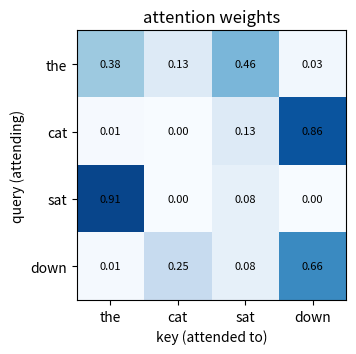
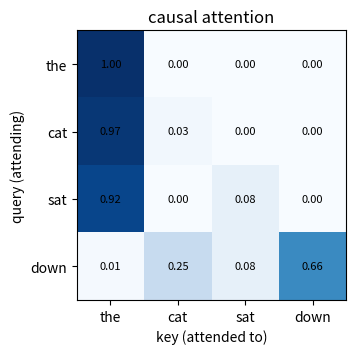

These charts were generated, in order, by the following Python code:
import numpy as np
import matplotlib.pyplot as plt

def softmax(x, axis=-1):
    x = x - x.max(axis=axis, keepdims=True)        # numerical stability
    e = np.exp(x)
    return e / e.sum(axis=axis, keepdims=True)

print(softmax(np.array([1.0, 2.0, 3.0])).round(3), "-> sums to 1")

keys   = np.eye(3) * 5                       # strong one-hot keys
values = np.array([[10., 0.], [0., 10.], [5., 5.]])

query = np.array([0., 5., 0.])               # "I'm looking for key #1"
scores = keys @ query                        # similarity with every key
weights = softmax(scores)
print("scores :", scores)
print("weights:", weights.round(3))
print("output :", (weights @ values).round(2), " ~ values[1] =", values[1])

query = np.array([2.5, 2.5, 0.])
w = softmax(keys @ query)
print("weights:", w.round(3), "  output:", (w @ values).round(2))

rng = np.random.default_rng(0)
tokens = ["the", "cat", "sat", "down"]
T, d_model, d_k = len(tokens), 8, 4

X = rng.normal(size=(T, d_model))             # pretend these are embeddings + PE
W_q = rng.normal(size=(d_model, d_k))
W_k = rng.normal(size=(d_model, d_k))
W_v = rng.normal(size=(d_model, d_k))

Q, K, V = X @ W_q, X @ W_k, X @ W_v
print("X", X.shape, " Q", Q.shape, " K", K.shape, " V", V.shape)

scores = Q @ K.T / np.sqrt(d_k)              # (T, T): token i's query vs token j's key
print("scores (T,T):"); print(scores.round(2))

weights = softmax(scores, axis=-1)           # each ROW sums to 1
print("\nweights row sums:", weights.sum(-1))

out = weights @ V                            # (T, T) @ (T, d_k) -> (T, d_k)
print("output:", out.shape)

def show_attn(w, labels_q, labels_k, title="attention weights"):
    plt.figure(figsize=(4, 3.5))
    plt.imshow(w, cmap="Blues", vmin=0, vmax=1)
    plt.xticks(range(len(labels_k)), labels_k); plt.yticks(range(len(labels_q)), labels_q)
    for i in range(w.shape[0]):
        for j in range(w.shape[1]):
            plt.text(j, i, f"{w[i,j]:.2f}", ha="center", va="center", fontsize=8)
    plt.xlabel("key (attended to)"); plt.ylabel("query (attending)"); plt.title(title); plt.show()

show_attn(weights, tokens, tokens)

rng = np.random.default_rng(0)
print(f"{'d_k':>5} {'std(q·k)':>10} {'std scaled':>11} {'max weight (unscaled)':>22} {'max weight (scaled)':>20}")
for d_k_ in [4, 64, 1024]:
    q = rng.normal(size=(2000, d_k_)); k = rng.normal(size=(2000, 10, d_k_))
    s = np.einsum("nd,nmd->nm", q, k)
    print(f"{d_k_:5d} {s.std():10.2f} {(s/np.sqrt(d_k_)).std():11.2f} "
          f"{softmax(s).max(-1).mean():22.2f} {softmax(s/np.sqrt(d_k_)).max(-1).mean():20.2f}")

causal = np.tril(np.ones((T, T), dtype=bool))     # True = allowed
print(causal.astype(int))

masked = np.where(causal, scores, -np.inf)
w_causal = softmax(masked)
show_attn(w_causal, tokens, tokens, "causal attention")

key_is_real = np.array([True, True, True, False])      # last token is <PAD>
masked = np.where(key_is_real[None, :], scores, -np.inf)
w_pad = softmax(masked)
print(w_pad.round(2))
print("\nattention to PAD column:", w_pad[:, 3])

rng = np.random.default_rng(1)
T_enc, T_dec = 5, 3
Q = rng.normal(size=(T_dec, d_k))
K = rng.normal(size=(T_enc, d_k)); V = rng.normal(size=(T_enc, d_k))
w = softmax(Q @ K.T / np.sqrt(d_k))
print("weights", w.shape, "= (T_dec, T_enc);  output", (w @ V).shape, "= (T_dec, d_k)")

def attention(Q, K, V, mask=None):
    """Q:(B,Tq,dk) K:(B,Tk,dk) V:(B,Tk,dv) mask: bool broadcastable to (B,Tq,Tk), True=allowed"""
    d_k = Q.shape[-1]
    scores = Q @ K.transpose(0, 2, 1) / np.sqrt(d_k)     # (B,Tq,Tk)
    if mask is not None:
        scores = np.where(mask, scores, -np.inf)
    w = softmax(scores, axis=-1)
    return w @ V, w

B, T, d_k = 2, 4, 4
rng = np.random.default_rng(0)
Q = rng.normal(size=(B, T, d_k)); K = rng.normal(size=(B, T, d_k)); V = rng.normal(size=(B, T, d_k))

out, w = attention(Q, K, V, mask=np.tril(np.ones((T, T), bool)))
print("out", out.shape, " weights", w.shape)
print("upper triangle is zero:", np.allclose(np.triu(w[0], k=1), 0))

for T_ in [128, 1024, 8192, 100_000]:
    print(f"T={T_:>7,}  weight matrix entries per head per example = {T_*T_:>16,}")
